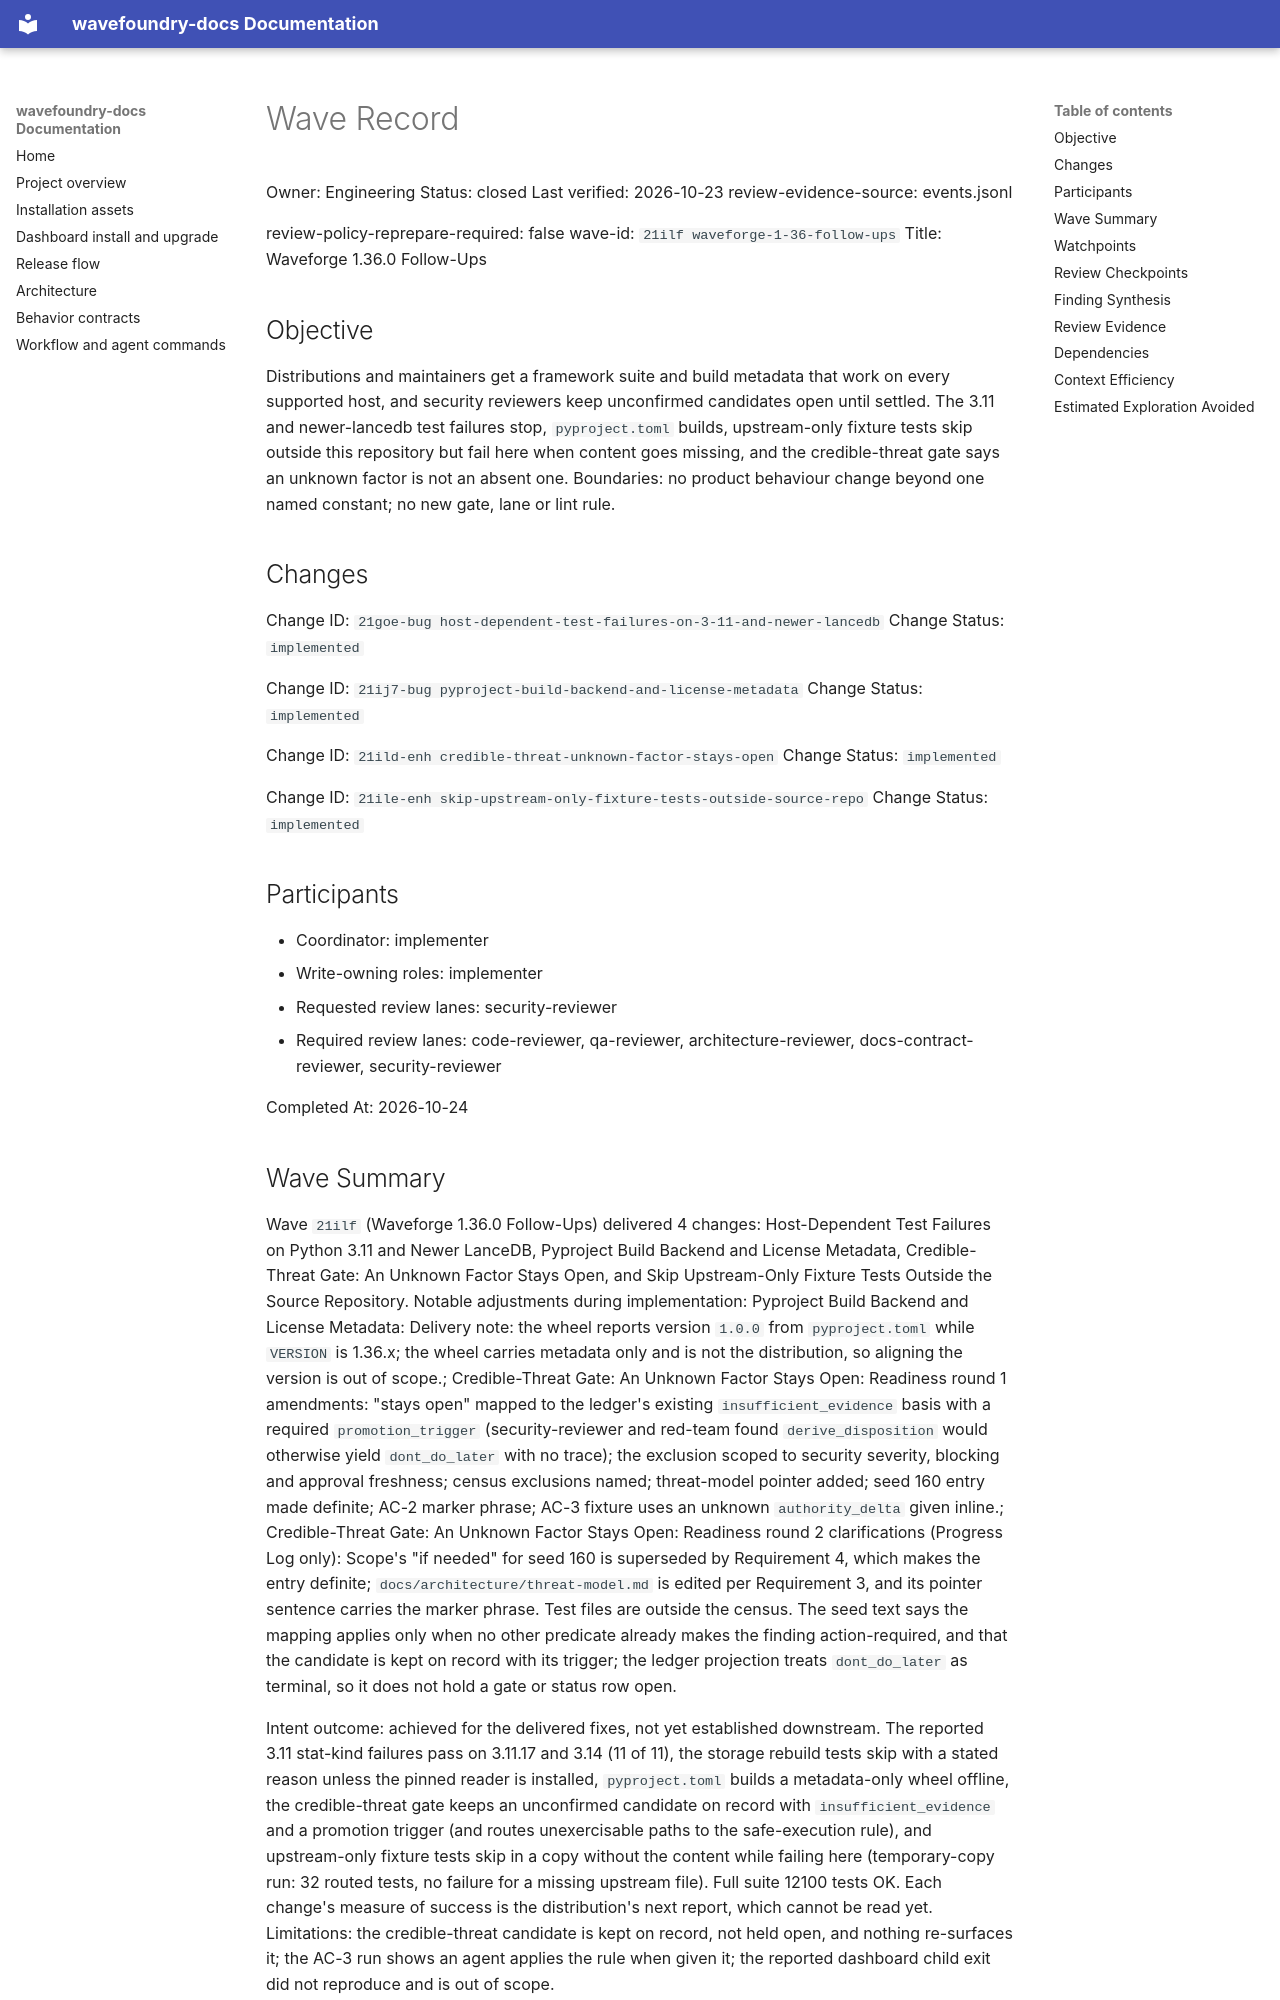

repository: coryhacking/wavefoundry · page: waves/21ilf waveforge-1-36-follow-ups/wave/index.html · generator: mkdocs

# Wave Record

Owner: Engineering
Status: closed
Last verified: 2026-10-23
review-evidence-source: events.jsonl

review-policy-reprepare-required: false
wave-id: `21ilf waveforge-1-36-follow-ups`
Title: Waveforge 1.36.0 Follow-Ups

## Objective

Distributions and maintainers get a framework suite and build metadata that work on every supported host, and security reviewers keep unconfirmed candidates open until settled. The 3.11 and newer-lancedb test failures stop, `pyproject.toml` builds, upstream-only fixture tests skip outside this repository but fail here when content goes missing, and the credible-threat gate says an unknown factor is not an absent one. Boundaries: no product behaviour change beyond one named constant; no new gate, lane or lint rule.

## Changes

Change ID: `21goe-bug host-dependent-test-failures-on-3-11-and-newer-lancedb`
Change Status: `implemented`

Change ID: `21ij7-bug pyproject-build-backend-and-license-metadata`
Change Status: `implemented`

Change ID: `21ild-enh credible-threat-unknown-factor-stays-open`
Change Status: `implemented`

Change ID: `21ile-enh skip-upstream-only-fixture-tests-outside-source-repo`
Change Status: `implemented`

## Participants

- Coordinator: implementer
- Write-owning roles: implementer
- Requested review lanes: security-reviewer
- Required review lanes: code-reviewer, qa-reviewer, architecture-reviewer, docs-contract-reviewer, security-reviewer

Completed At: 2026-10-24
